Run: headless pygame with SDL's dummy video driver; simulated clock (each Clock.tick advances the game by its frame time, no real sleeping); random seed 0; keys injected as events and as key.get_pressed() state; no mouse input.
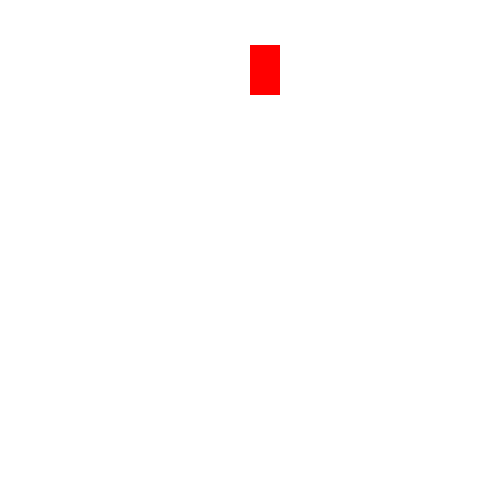
Frame 1 of 4 · flips 1–60 · no input
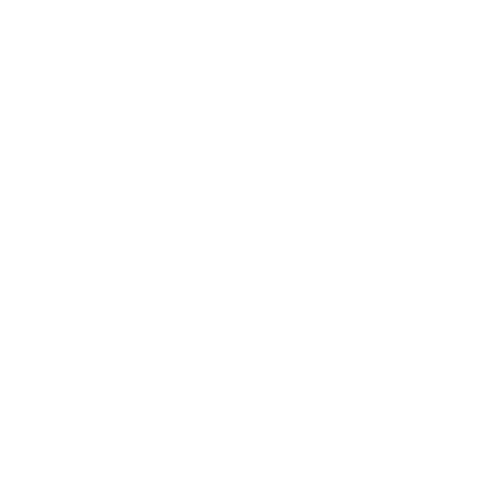
Frame 2 of 4 · flips 61–180 · tapped SPACE, RETURN · held RIGHT (→), D
Frame 3 of 4 · flips 181–300 · held DOWN (↓), S · screen unchanged from frame 2, image omitted
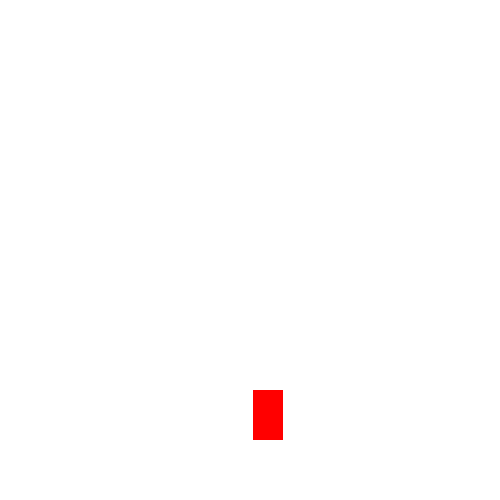
Frame 4 of 4 · flips 301–420 · held LEFT (←), A, UP (↑), W

The pygame program that drew these frames:

import pygame as pg
from random import randint
pg.init()

WIDTH = 500
HEIGHT = 500
WHITE = (255,255,255)
RED = (255,0,0)
BLUE = (0,0,255)
RADIUS = 10

MOVEX = 0
MOVEY = 10
RADIUS = 10

loptica_x = WIDTH // 2
loptica_y = 430

g = 0.1



screen = pg.display.set_mode((WIDTH,HEIGHT))
screen.fill((255,255,255))


while True:
    
    rect = [loptica_x, loptica_y, 30, 50]
    screen.fill((255,255,255))
    pg.draw.rect(screen,RED,rect)

    if loptica_y > (HEIGHT-50):
        MOVEY *= -0.98
        loptica_y = 450

    if loptica_y < 0 :
        MOVEY = 0
    
    
    MOVEY = MOVEY + g
    loptica_y += MOVEY
    loptica_x += MOVEX

    tasteri = pg.key.get_pressed()

    if tasteri[pg.K_a]:
        loptica_x -= 3
        print("a")

    if tasteri[pg.K_d]:
        loptica_x += 3
        print("d")

    if tasteri[pg.K_SPACE]:
        loptica_y -= 3
        print("jump")
    if tasteri[pg.K_s]:
        loptica_y += 3
        print("down")

    pg.display.update()
    pg.event.pump()
    pg.time.delay(10)
